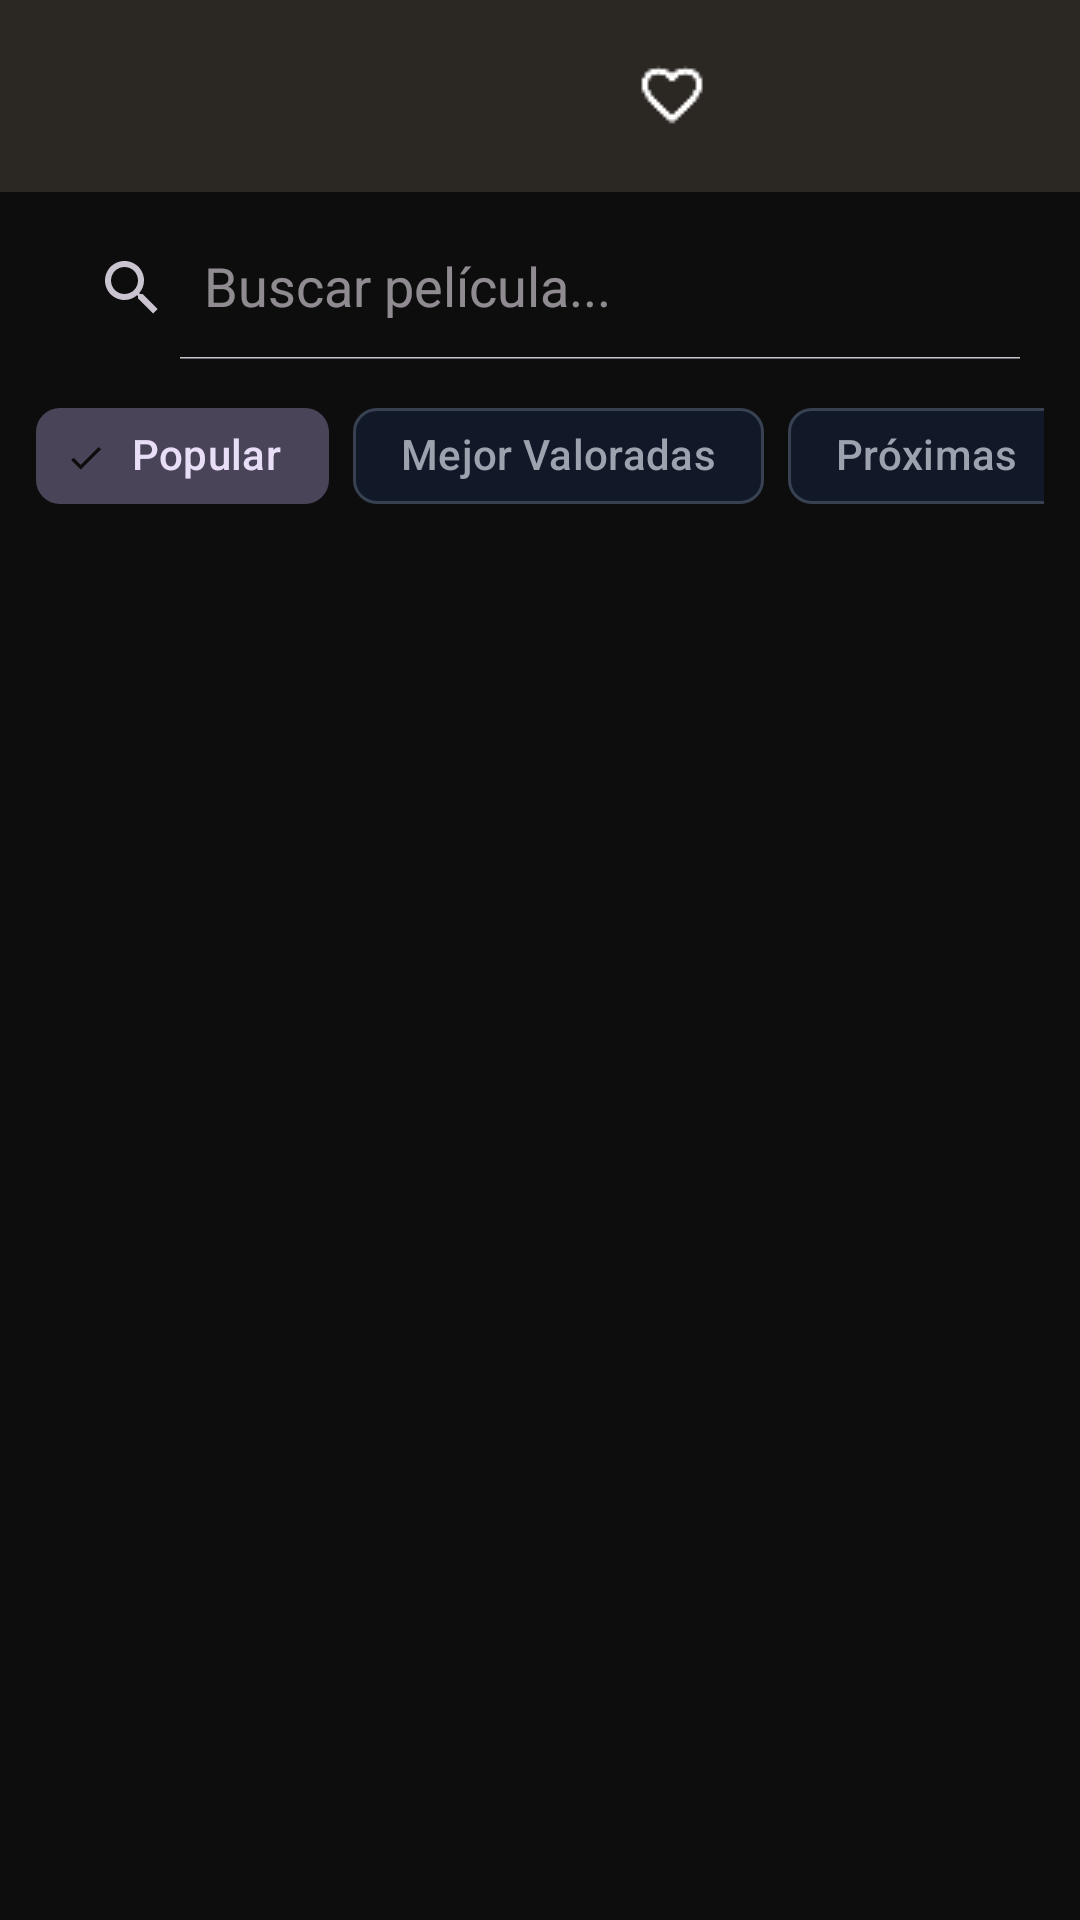

Write the Android layout XML for this screen, with the resource values it uses.
<!-- AndroidManifest.xml: application theme Theme.Proyecto_G10_CinemaLink -->
<!-- res/layout/fragment_home.xml -->
<?xml version="1.0" encoding="utf-8"?>
<androidx.constraintlayout.widget.ConstraintLayout
    xmlns:android="http://schemas.android.com/apk/res/android"
    xmlns:app="http://schemas.android.com/apk/res-auto"
    android:layout_width="match_parent"
    android:layout_height="match_parent">

    <com.google.android.material.appbar.MaterialToolbar
        android:id="@+id/toolbar"
        style="@style/AppToolbar"
        app:layout_constraintTop_toTopOf="parent"
        app:layout_constraintStart_toStartOf="parent"
        app:layout_constraintEnd_toEndOf="parent">

        <ImageView
            android:id="@+id/ivLogo"
            android:layout_width="40dp"
            android:layout_height="40dp"
            android:src="@drawable/cinelink_logo"
            android:layout_gravity="start"
            android:layout_marginStart="8dp"
            android:contentDescription="Logo CinemaLink" />

        <ImageButton
            android:id="@+id/btnLogout"
            style="@style/IconButton"
            android:layout_gravity="end"
            android:layout_marginEnd="8dp"
            android:src="@drawable/logout_icon"
            android:contentDescription="Cerrar sesión"
            app:tint="@android:color/white" />

        <ImageButton
            android:id="@+id/btnFavorites"
            style="@style/IconButton"
            android:layout_gravity="end"
            android:layout_marginEnd="56dp"
            android:src="@drawable/favorite_empty"
            android:contentDescription="Favoritos"
            app:tint="@android:color/white" />

    </com.google.android.material.appbar.MaterialToolbar>

    
    <androidx.appcompat.widget.SearchView
        android:id="@+id/searchView"
        android:layout_width="0dp"
        android:layout_height="wrap_content"
        android:layout_marginHorizontal="12dp"
        android:layout_marginTop="8dp"
        app:queryHint="Buscar película..."
        app:iconifiedByDefault="false"
        app:layout_constraintTop_toBottomOf="@id/toolbar"
        app:layout_constraintStart_toStartOf="parent"
        app:layout_constraintEnd_toEndOf="parent" />

    
    <HorizontalScrollView
        android:id="@+id/chipScrollView"
        android:layout_width="0dp"
        android:layout_height="wrap_content"
        android:scrollbars="none"
        android:paddingHorizontal="12dp"
        android:paddingVertical="8dp"
        app:layout_constraintTop_toBottomOf="@id/searchView"
        app:layout_constraintStart_toStartOf="parent"
        app:layout_constraintEnd_toEndOf="parent">

        <com.google.android.material.chip.ChipGroup
            android:id="@+id/chipGroup"
            android:layout_width="wrap_content"
            android:layout_height="wrap_content"
            app:singleSelection="true"
            app:selectionRequired="true">

            <com.google.android.material.chip.Chip
                android:id="@+id/chipPopular"
                style="@style/Widget.Material3.Chip.Filter"
                android:layout_width="wrap_content"
                android:layout_height="wrap_content"
                android:text="Popular"
                android:checked="true" />

            <com.google.android.material.chip.Chip
                android:id="@+id/chipTopRated"
                style="@style/Widget.Material3.Chip.Filter"
                android:layout_width="wrap_content"
                android:layout_height="wrap_content"
                android:text="Mejor Valoradas" />

            <com.google.android.material.chip.Chip
                android:id="@+id/chipUpcoming"
                style="@style/Widget.Material3.Chip.Filter"
                android:layout_width="wrap_content"
                android:layout_height="wrap_content"
                android:text="Próximas" />

        </com.google.android.material.chip.ChipGroup>

    </HorizontalScrollView>

    <ProgressBar
        android:id="@+id/progressBar"
        android:layout_width="wrap_content"
        android:layout_height="wrap_content"
        android:visibility="gone"
        app:layout_constraintTop_toBottomOf="@id/chipScrollView"
        app:layout_constraintBottom_toBottomOf="parent"
        app:layout_constraintStart_toStartOf="parent"
        app:layout_constraintEnd_toEndOf="parent"/>

    <TextView
        android:id="@+id/tvNoResults"
        android:layout_width="wrap_content"
        android:layout_height="wrap_content"
        android:text="No se encontraron resultados"
        android:textSize="16sp"
        android:visibility="gone"
        app:layout_constraintTop_toBottomOf="@id/chipScrollView"
        app:layout_constraintBottom_toBottomOf="parent"
        app:layout_constraintStart_toStartOf="parent"
        app:layout_constraintEnd_toEndOf="parent"/>

    
    <androidx.recyclerview.widget.RecyclerView
        android:id="@+id/rvMovies"
        android:layout_width="0dp"
        android:layout_height="0dp"
        android:padding="8dp"
        android:clipToPadding="false"
        app:layout_constraintTop_toBottomOf="@id/chipScrollView"
        app:layout_constraintBottom_toBottomOf="parent"
        app:layout_constraintStart_toStartOf="parent"
        app:layout_constraintEnd_toEndOf="parent"/>

</androidx.constraintlayout.widget.ConstraintLayout>
<!-- resources referenced by this layout -->
<resources>
  <!-- drawable favorite_empty: png bitmap (drawable, 456 bytes) -->
  <style name="AppToolbar" parent="Widget.MaterialComponents.Toolbar">
          <item name="android:layout_width">match_parent</item>
          <item name="android:layout_height">?attr/actionBarSize</item>
          <item name="android:background">@color/cinema_dark</item>
          <item name="titleTextColor">@color/cinema_gold</item>
          <item name="android:elevation">8dp</item>
      </style>
  <style name="IconButton">
          <item name="android:layout_width">48dp</item>
          <item name="android:layout_height">48dp</item>
          <item name="android:background">?attr/selectableItemBackgroundBorderless</item>
      </style>
  <style name="Theme.Proyecto_G10_CinemaLink" parent="Base.Theme.Proyecto_G10_CinemaLink" />
  <color name="cinema_dark">#111827</color>
  <color name="cinema_gold">#F59E0B</color>
  <style name="Base.Theme.Proyecto_G10_CinemaLink" parent="Theme.Material3.Dark.NoActionBar">
          
          <item name="colorPrimary">@color/cinema_gold</item>
          <item name="colorOnPrimary">@color/cinema_black</item>
          <item name="colorPrimaryContainer">@color/cinema_gold_dark</item>
          <item name="colorOnPrimaryContainer">@color/cinema_black</item>
  
          
          <item name="colorSurface">@color/cinema_dark</item>
          <item name="colorOnSurface">@color/text_primary</item>
          <item name="colorSurfaceVariant">@color/cinema_surface</item>
          <item name="colorOnSurfaceVariant">@color/text_secondary</item>
  
          
          <item name="android:colorBackground">@color/cinema_black</item>
          <item name="colorOnBackground">@color/text_primary</item>
  
          
          <item name="colorSecondary">@color/cinema_gold_light</item>
          <item name="colorOnSecondary">@color/cinema_black</item>
  
          
          <item name="colorError">@color/color_error</item>
          <item name="colorOnError">@color/white</item>
  
          
          <item name="colorOutline">@color/cinema_card</item>
  
          
          <item name="chipStyle">@style/CinemaChip</item>
  
          
          <item name="android:statusBarColor">@color/cinema_black</item>
          <item name="android:navigationBarColor">@color/cinema_black</item>
          <item name="android:windowLightStatusBar" tools:targetApi="m">false</item>
      </style>
  <color name="cinema_black">#0D0D0D</color>
  <color name="cinema_gold_dark">#D97706</color>
  <color name="text_primary">#F9FAFB</color>
  <color name="cinema_surface">#1F2937</color>
  <color name="text_secondary">#9CA3AF</color>
  <color name="cinema_gold_light">#FCD34D</color>
  <color name="color_error">#EF4444</color>
  <color name="white">#FFFFFFFF</color>
  <color name="cinema_card">#374151</color>
  <style name="CinemaChip" parent="Widget.Material3.Chip.Filter">
          <item name="chipBackgroundColor">@color/cinema_surface</item>
          <item name="checkedIconTint">@color/cinema_black</item>
          <item name="chipStrokeColor">@color/cinema_gold</item>
          <item name="chipStrokeWidth">1dp</item>
          <item name="android:textColor">@color/text_primary</item>
      </style>
</resources>
